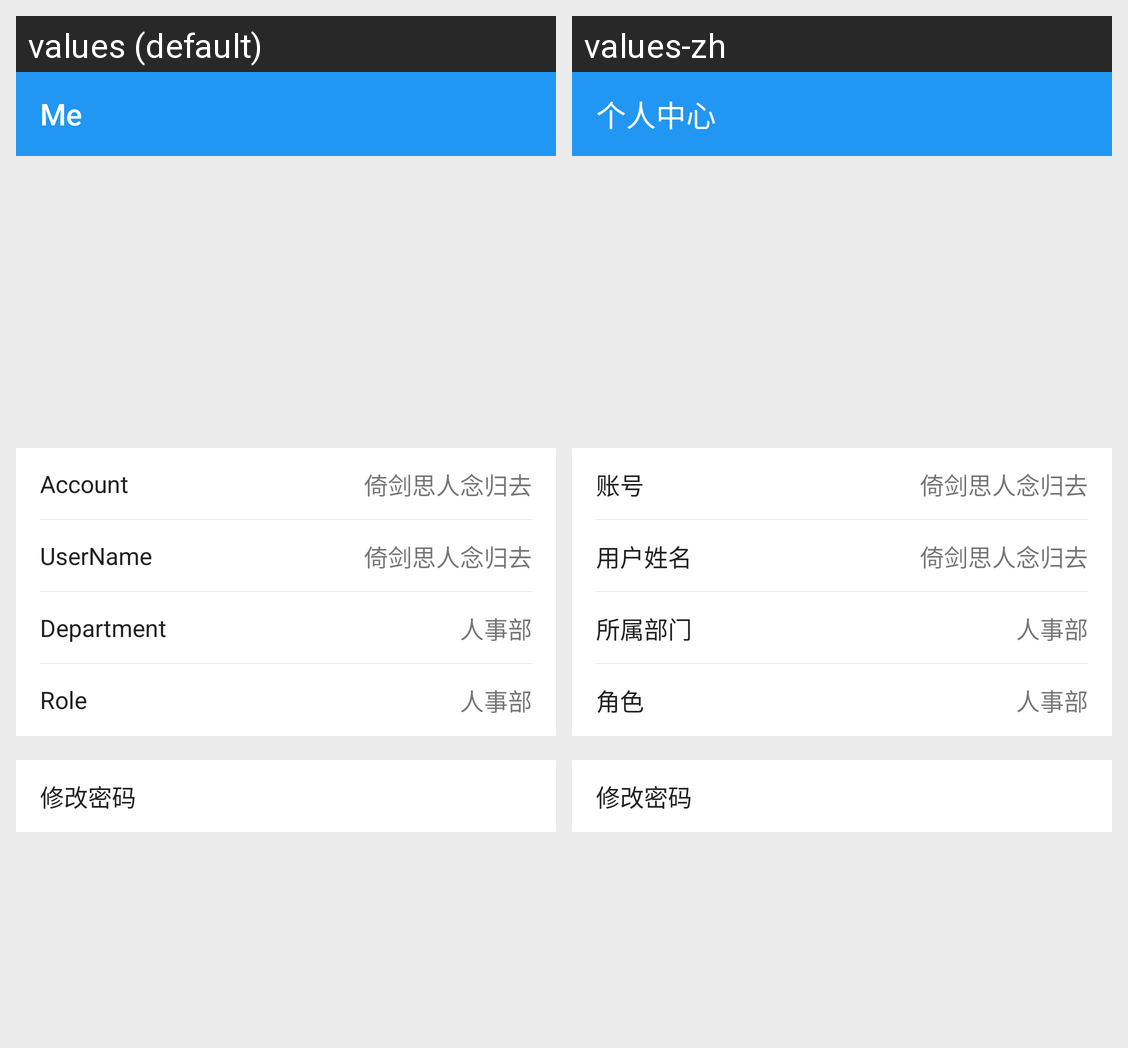

Here is an Android app screen in its default locale and in the app's own translations. Write out the translated-string differences for the strings that appear on this screen.
Android screen res/layout/activity_me_setting.xml rendered under 2 locales, left to right: values (default), values-zh. Device: Nexus 5 (rendered at 1080×1920; each locale shown at half size, 540×960, under a caption strip naming it); theme AppTheme.
Strings drawn on this screen, with the default value and each locale's value (text and hints the layout hard-codes, and strings that could not be matched under every locale, appear in the picture but are not listed):

me_activity_title
  values: Me
  values-zh: 个人中心

item_account
  values: Account
  values-zh: 账号

item_user_name
  values: UserName
  values-zh: 用户姓名

item_department
  values: Department
  values-zh: 所属部门

item_role
  values: Role
  values-zh: 角色
